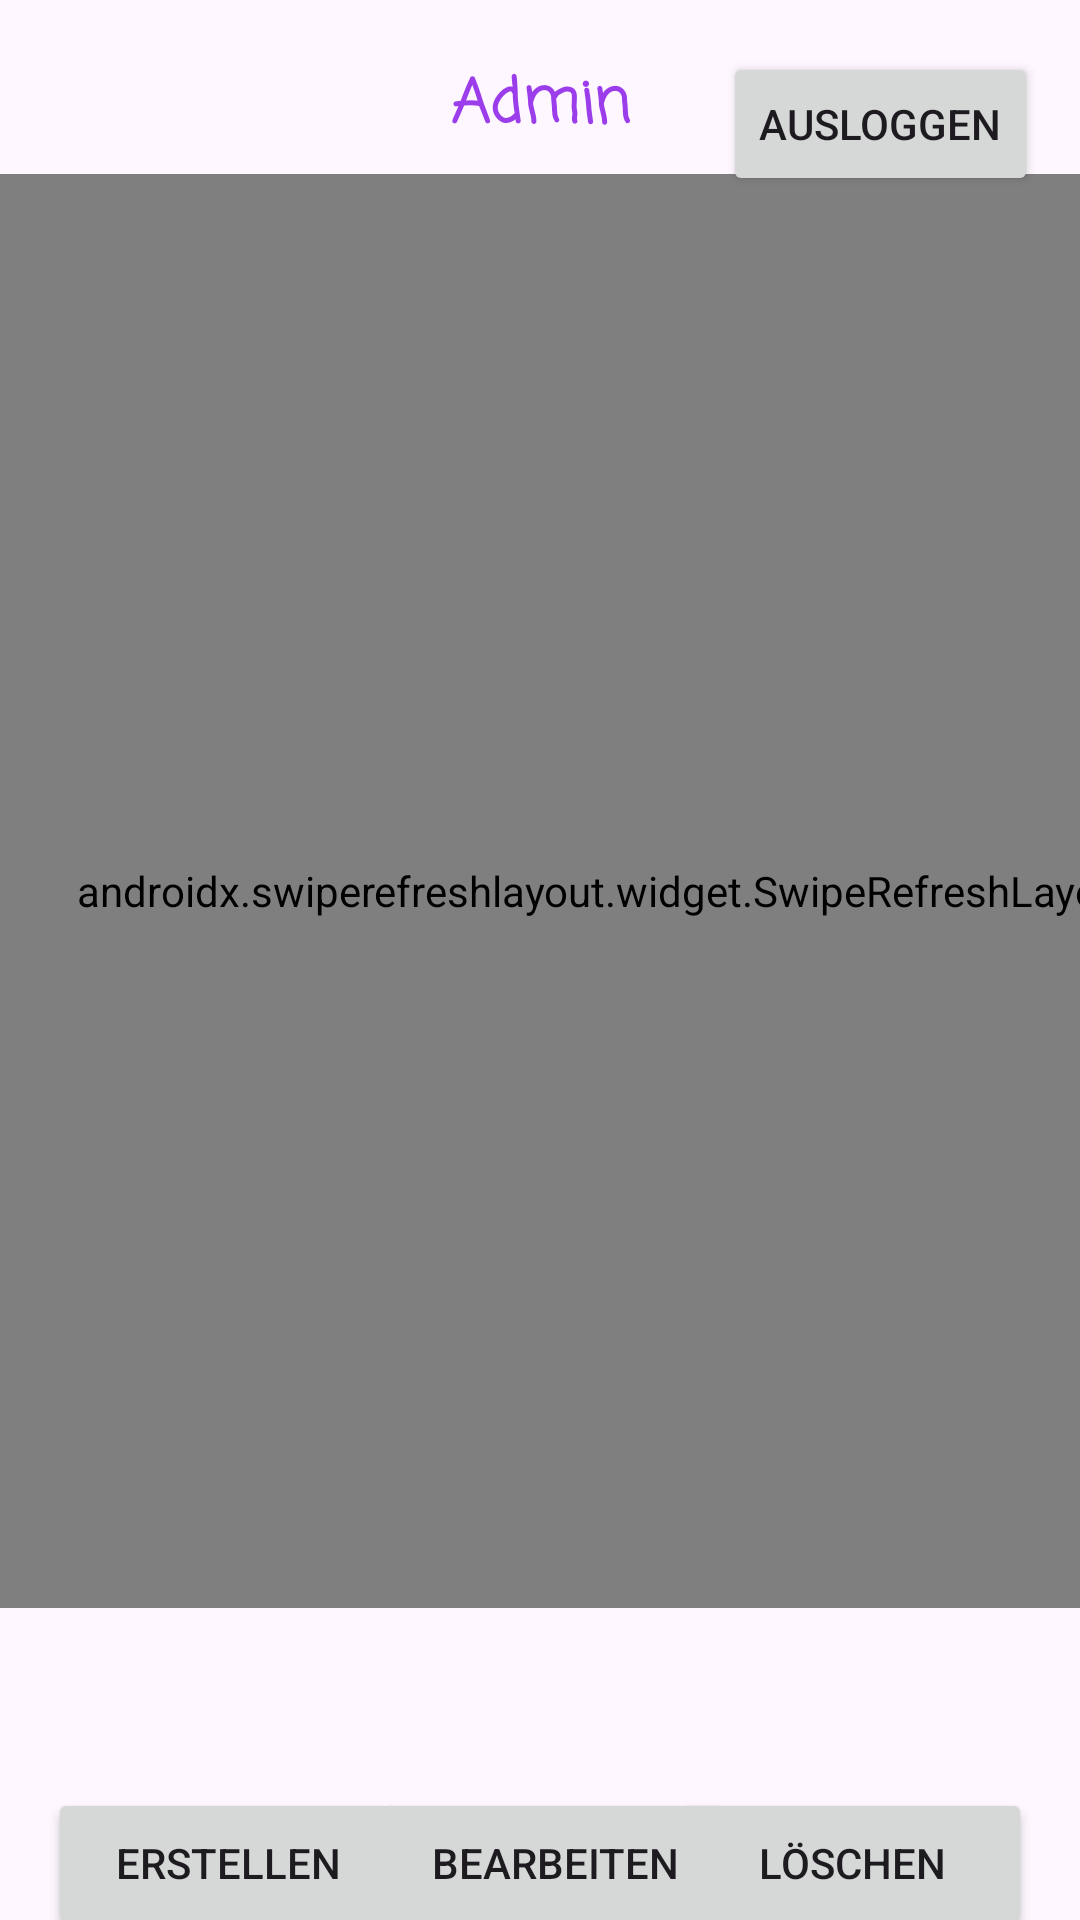

Produce the Android XML layout that renders to this screen, including the resource entries it uses.
<!-- AndroidManifest.xml: application theme Theme.StundenPlaner -->
<!-- res/layout/admin_screen.xml -->
<?xml version="1.0" encoding="utf-8"?>
<androidx.constraintlayout.widget.ConstraintLayout xmlns:android="http://schemas.android.com/apk/res/android"
    xmlns:app="http://schemas.android.com/apk/res-auto"
    xmlns:tools="http://schemas.android.com/tools"
    android:layout_width="match_parent"
    android:layout_height="match_parent">

    <TextView
        android:id="@+id/tvAdmin"
        android:layout_width="120dp"
        android:layout_height="45dp"
        android:layout_marginTop="20dp"
        android:fontFamily="casual"
        android:text="Admin"
        android:textAlignment="center"
        android:textColor="@color/stupaPurple"
        android:textSize="20sp"
        android:textStyle="bold"
        app:layout_constraintEnd_toEndOf="parent"
        app:layout_constraintStart_toStartOf="parent"
        app:layout_constraintTop_toTopOf="parent" />

    <androidx.swiperefreshlayout.widget.SwipeRefreshLayout
        android:id="@+id/swipe"
        android:layout_width="404dp"
        android:layout_height="478dp"
        app:layout_constraintBottom_toBottomOf="parent"
        app:layout_constraintTop_toTopOf="parent"
        app:layout_constraintVertical_bias="0.359"
        tools:layout_editor_absoluteX="3dp">

        <androidx.recyclerview.widget.RecyclerView
            android:id="@+id/recyclerView2"
            android:layout_width="375dp"
            android:layout_height="450dp"
            android:layout_marginTop="65dp"
            app:layout_constraintEnd_toEndOf="parent"
            app:layout_constraintStart_toStartOf="parent"
            app:layout_constraintTop_toBottomOf="@+id/tvAdmin" />

    </androidx.swiperefreshlayout.widget.SwipeRefreshLayout>

    <Button
        android:id="@+id/createCourseButton"
        android:layout_width="120dp"
        android:layout_height="50dp"
        android:layout_marginStart="16dp"
        android:layout_marginTop="60dp"
        android:text="Erstellen"
        app:layout_constraintStart_toStartOf="parent"
        app:layout_constraintTop_toBottomOf="@+id/swipe" />

    <Button
        android:id="@+id/deleteCourseButton"
        android:layout_width="120dp"
        android:layout_height="50dp"
        android:layout_marginTop="60dp"
        android:layout_marginEnd="16dp"
        android:text="Löschen"
        app:layout_constraintEnd_toEndOf="parent"
        app:layout_constraintTop_toBottomOf="@+id/swipe" />

    <Button
        android:id="@+id/editCourseButton"
        android:layout_width="120dp"
        android:layout_height="50dp"
        android:layout_marginTop="60dp"
        android:text="Bearbeiten"
        app:layout_constraintEnd_toStartOf="@+id/deleteCourseButton"
        app:layout_constraintHorizontal_bias="0.346"
        app:layout_constraintStart_toEndOf="@+id/createCourseButton"
        app:layout_constraintTop_toBottomOf="@+id/swipe" />

    <Button
        android:id="@+id/logoutButton"
        android:layout_width="wrap_content"
        android:layout_height="wrap_content"
        android:text="Ausloggen"
        app:layout_constraintBottom_toBottomOf="parent"
        app:layout_constraintEnd_toEndOf="parent"
        app:layout_constraintHorizontal_bias="0.945"
        app:layout_constraintStart_toStartOf="parent"
        app:layout_constraintTop_toTopOf="parent"
        app:layout_constraintVertical_bias="0.029" />


</androidx.constraintlayout.widget.ConstraintLayout>
<!-- resources referenced by this layout -->
<resources>
  <color name="stupaPurple">#9B3DEA</color>
  <style name="Theme.StundenPlaner" parent="Base.Theme.StundenPlaner" />
  <style name="Base.Theme.StundenPlaner" parent="Theme.Material3.DayNight.NoActionBar">
          
          
      </style>
</resources>
